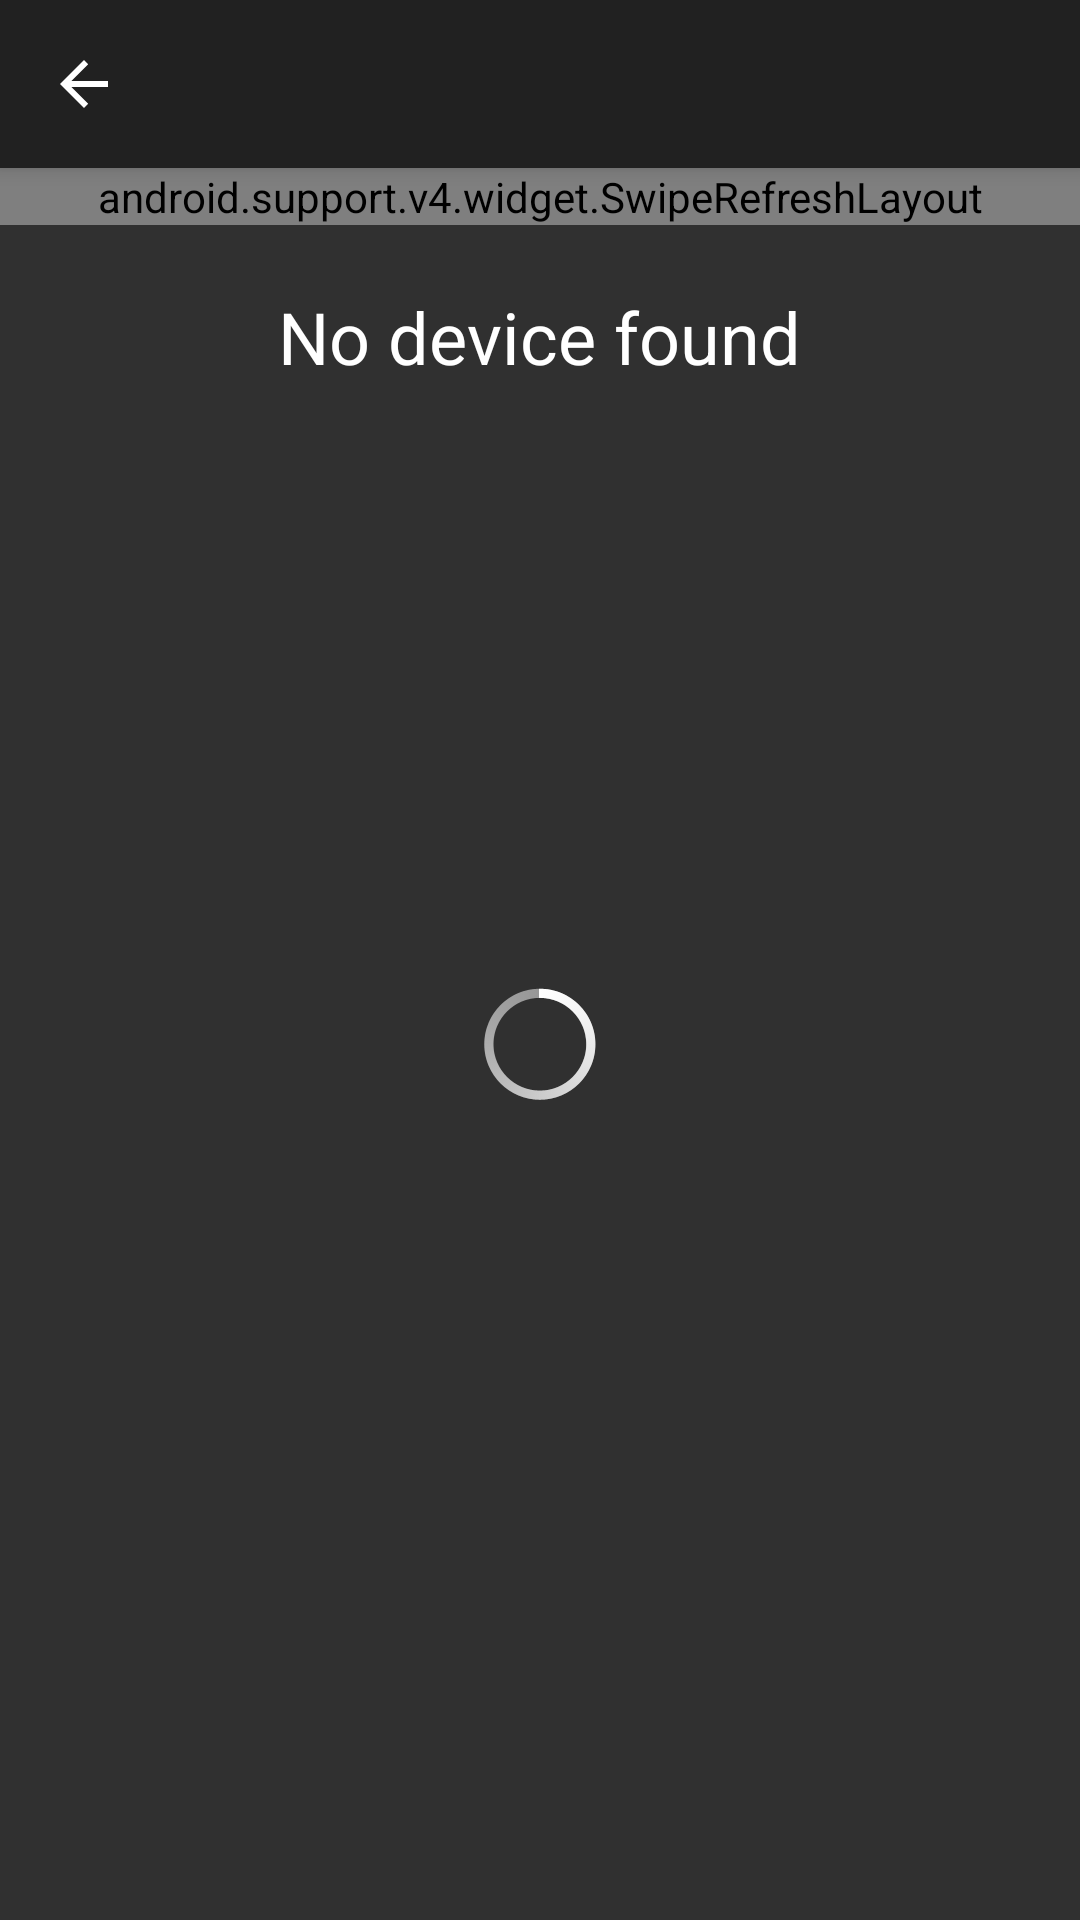

Produce the Android XML layout that renders to this screen, including the resource entries it uses.
<!-- AndroidManifest.xml: application theme AppTheme -->
<!-- res/layout/device_scan_main.xml -->
<?xml version="1.0" encoding="utf-8"?>
<android.support.design.widget.CoordinatorLayout xmlns:android="http://schemas.android.com/apk/res/android"
    xmlns:app="http://schemas.android.com/apk/res-auto"
    xmlns:tools="http://schemas.android.com/tools"
    android:layout_width="match_parent"
    android:layout_height="match_parent"
    tools:context="com.clemgmelc.cyberrobotbrain.ui.MainActivity">


    <android.support.design.widget.AppBarLayout
        android:layout_width="match_parent"
        android:layout_height="wrap_content"
        android:theme="@style/AppTheme.AppBarOverlay">

        <android.support.v7.widget.Toolbar
            android:id="@+id/toolbar"
            android:layout_width="match_parent"
            android:layout_height="?attr/actionBarSize"
            android:background="?attr/colorPrimary"
            app:navigationIcon="?attr/homeAsUpIndicator"
            app:popupTheme="@style/AppTheme.PopupOverlay" />

    </android.support.design.widget.AppBarLayout>

    <include layout="@layout/device_scan_content"
             android:id="@+id/include"/>

    <ProgressBar
        android:id="@+id/progressBar"
        style="@android:style/Widget.Holo.Light.ProgressBar"
        android:layout_width="wrap_content"
        android:layout_height="wrap_content"
        android:layout_gravity="center_vertical|center_horizontal"
        android:indeterminate="true"
        android:indeterminateTint="@color/white"
        app:layout_anchor="@+id/include"
        app:layout_anchorGravity="center_vertical|center_horizontal"
        tools:targetApi="lollipop"/>

    <RelativeLayout xmlns:android="http://schemas.android.com/apk/res/android"
        xmlns:tools="http://schemas.android.com/tools"
        android:layout_width="match_parent"
        android:layout_height="match_parent"
        android:layout_marginTop="?attr/actionBarSize">

        <TextView
            android:id="@+id/nodevice"
            android:layout_width="wrap_content"
            android:layout_height="wrap_content"
            android:layout_centerHorizontal="true"
            android:text="@string/no_device"
            android:textColor="@color/white"
            android:textSize="24sp"
            android:layout_marginTop="40dp"/>
    </RelativeLayout>


</android.support.design.widget.CoordinatorLayout>
<!-- res/layout/device_scan_content.xml (included above) -->
<RelativeLayout xmlns:android="http://schemas.android.com/apk/res/android"
    android:layout_width="match_parent"
    android:layout_height="match_parent"
    android:layout_marginTop="?attr/actionBarSize">

    <android.support.v4.widget.SwipeRefreshLayout
        android:id="@+id/container"
        android:layout_width="match_parent"
        android:layout_height="wrap_content" >

        <android.support.v7.widget.RecyclerView
            android:id="@+id/list"
            android:layout_width="match_parent"
            android:layout_height="match_parent" />

    </android.support.v4.widget.SwipeRefreshLayout>
</RelativeLayout>
<!-- resources referenced by this layout -->
<resources>
  <color name="white">#FFFFFF</color>
  <string name="no_device">No device found</string>
  <style name="AppTheme.AppBarOverlay" parent="ThemeOverlay.AppCompat.Dark.ActionBar" />
  <style name="AppTheme.PopupOverlay" parent="ThemeOverlay.AppCompat.Light" />
  <style name="AppTheme" parent="Theme.AppCompat.NoActionBar">
          
      </style>
</resources>
